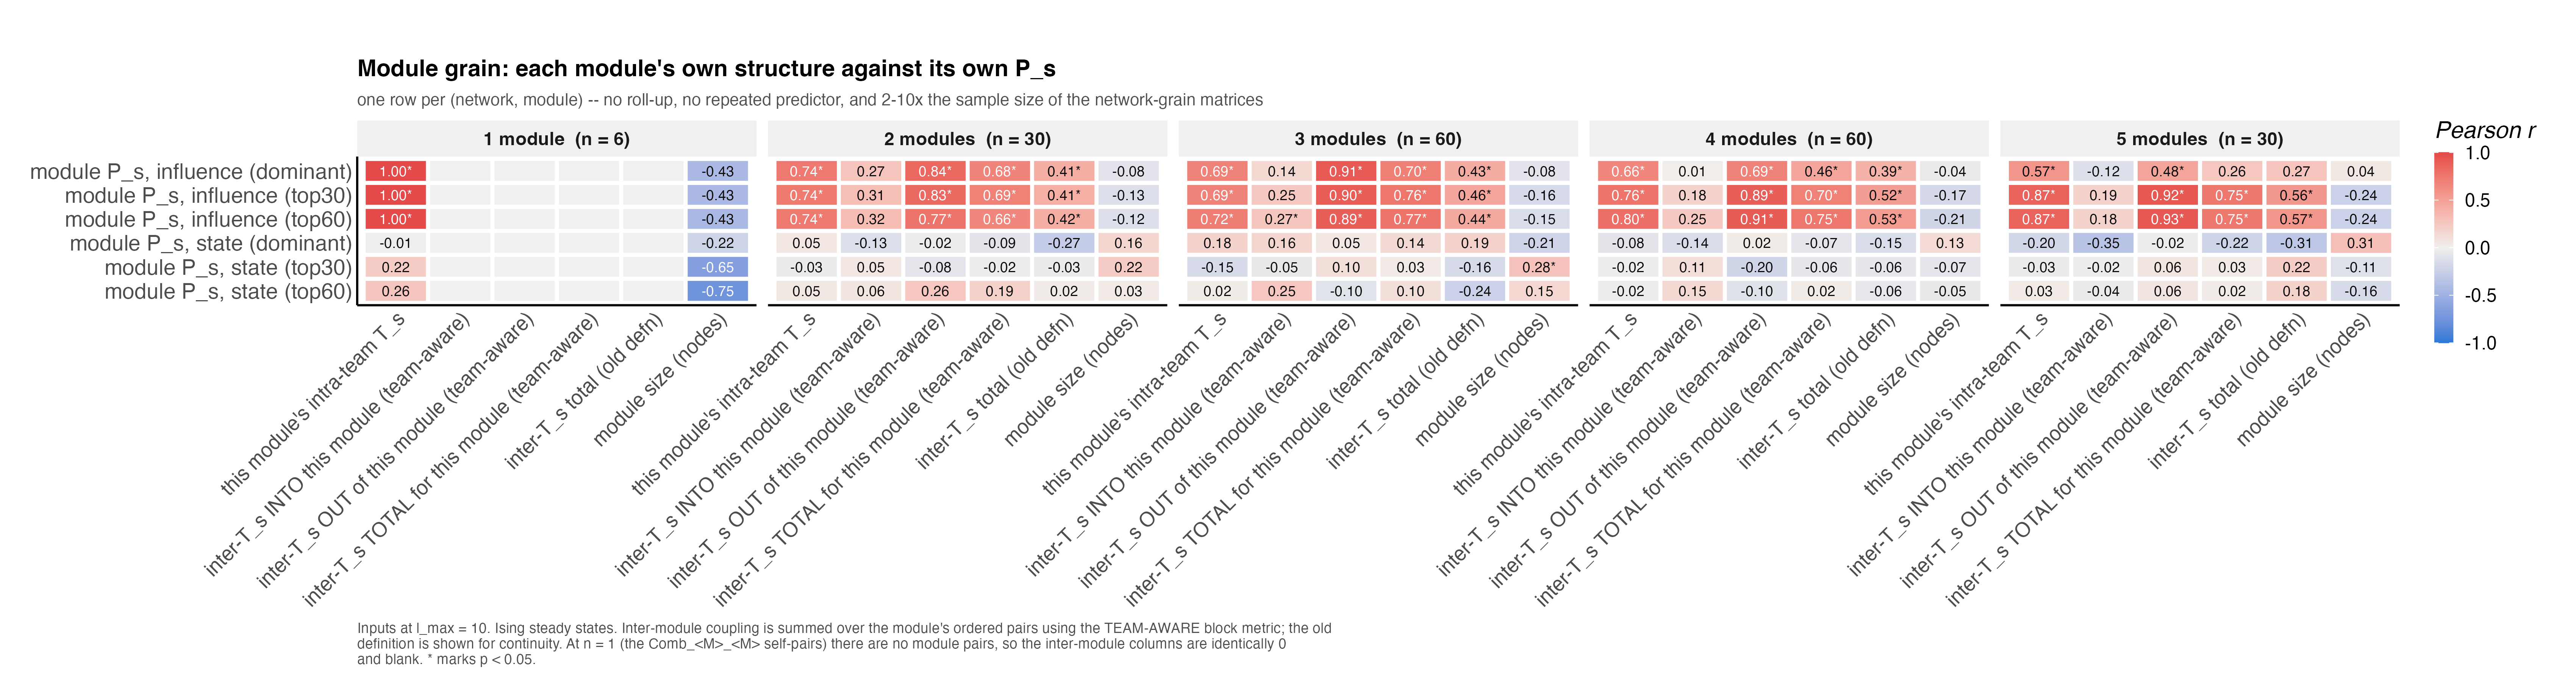

Source data for this figure (header and first rows):
grp, input, output, r, p, n
1, T_module_intra, module P_s, influence (dominant), 0.9962, 2.18380599878918e-05, 6
1, T_module_intra, module P_s, influence (top30), 0.9962, 2.18380599878918e-05, 6
1, T_module_intra, module P_s, influence (top60), 0.9962, 2.14353871474014e-05, 6
1, T_module_intra, module P_s, state (dominant), -0.007013, 0.9895, 6
1, T_module_intra, module P_s, state (top30), 0.2178, 0.6784, 6
1, T_module_intra, module P_s, state (top60), 0.264, 0.6133, 6
1, inter_in, module P_s, influence (dominant), NA, NA, 6
1, inter_in, module P_s, influence (top30), NA, NA, 6
1, inter_in, module P_s, influence (top60), NA, NA, 6
1, inter_in, module P_s, state (dominant), NA, NA, 6
1, inter_in, module P_s, state (top30), NA, NA, 6
1, inter_in, module P_s, state (top60), NA, NA, 6
1, inter_out, module P_s, influence (dominant), NA, NA, 6
1, inter_out, module P_s, influence (top30), NA, NA, 6
1, inter_out, module P_s, influence (top60), NA, NA, 6
1, inter_out, module P_s, state (dominant), NA, NA, 6
1, inter_out, module P_s, state (top30), NA, NA, 6
1, inter_out, module P_s, state (top60), NA, NA, 6
1, inter_total, module P_s, influence (dominant), NA, NA, 6
1, inter_total, module P_s, influence (top30), NA, NA, 6
1, inter_total, module P_s, influence (top60), NA, NA, 6
1, inter_total, module P_s, state (dominant), NA, NA, 6
1, inter_total, module P_s, state (top30), NA, NA, 6
1, inter_total, module P_s, state (top60), NA, NA, 6
1, inter_total_old, module P_s, influence (dominant), NA, NA, 6
1, inter_total_old, module P_s, influence (top30), NA, NA, 6
1, inter_total_old, module P_s, influence (top60), NA, NA, 6
1, inter_total_old, module P_s, state (dominant), NA, NA, 6
1, inter_total_old, module P_s, state (top30), NA, NA, 6
1, inter_total_old, module P_s, state (top60), NA, NA, 6
1, mod_nodes, module P_s, influence (dominant), -0.4336, 0.3904, 6
1, mod_nodes, module P_s, influence (top30), -0.4336, 0.3904, 6
1, mod_nodes, module P_s, influence (top60), -0.4336, 0.3903, 6
1, mod_nodes, module P_s, state (dominant), -0.2169, 0.6797, 6
1, mod_nodes, module P_s, state (top30), -0.6536, 0.1592, 6
1, mod_nodes, module P_s, state (top60), -0.7509, 0.08533, 6
2, T_module_intra, module P_s, influence (dominant), 0.7399, 2.97554890327049e-06, 30
2, T_module_intra, module P_s, influence (top30), 0.7357, 3.60902630136032e-06, 30
2, T_module_intra, module P_s, influence (top60), 0.7444, 2.39915512613627e-06, 30
2, T_module_intra, module P_s, state (dominant), 0.05204, 0.7848, 30
2, T_module_intra, module P_s, state (top30), -0.03425, 0.8574, 30
2, T_module_intra, module P_s, state (top60), 0.04634, 0.8079, 30
2, inter_in, module P_s, influence (dominant), 0.2731, 0.1443, 30
2, inter_in, module P_s, influence (top30), 0.3102, 0.09531, 30
2, inter_in, module P_s, influence (top60), 0.3233, 0.08136, 30
2, inter_in, module P_s, state (dominant), -0.1265, 0.5053, 30
2, inter_in, module P_s, state (top30), 0.05068, 0.7903, 30
2, inter_in, module P_s, state (top60), 0.05984, 0.7534, 30
2, inter_out, module P_s, influence (dominant), 0.8419, 5.54383338325427e-09, 30
2, inter_out, module P_s, influence (top30), 0.8317, 1.23729515441801e-08, 30
2, inter_out, module P_s, influence (top60), 0.7705, 6.36310906868258e-07, 30
2, inter_out, module P_s, state (dominant), -0.02235, 0.9067, 30
2, inter_out, module P_s, state (top30), -0.08153, 0.6684, 30
2, inter_out, module P_s, state (top60), 0.2595, 0.1662, 30
2, inter_total, module P_s, influence (dominant), 0.6754, 4.22104193421301e-05, 30
2, inter_total, module P_s, influence (top30), 0.6917, 2.29849994278017e-05, 30
2, inter_total, module P_s, influence (top60), 0.6626, 6.62832235667692e-05, 30
2, inter_total, module P_s, state (dominant), -0.09018, 0.6356, 30
2, inter_total, module P_s, state (top30), -0.01869, 0.9219, 30
2, inter_total, module P_s, state (top60), 0.1934, 0.3058, 30
... 120 more rows
